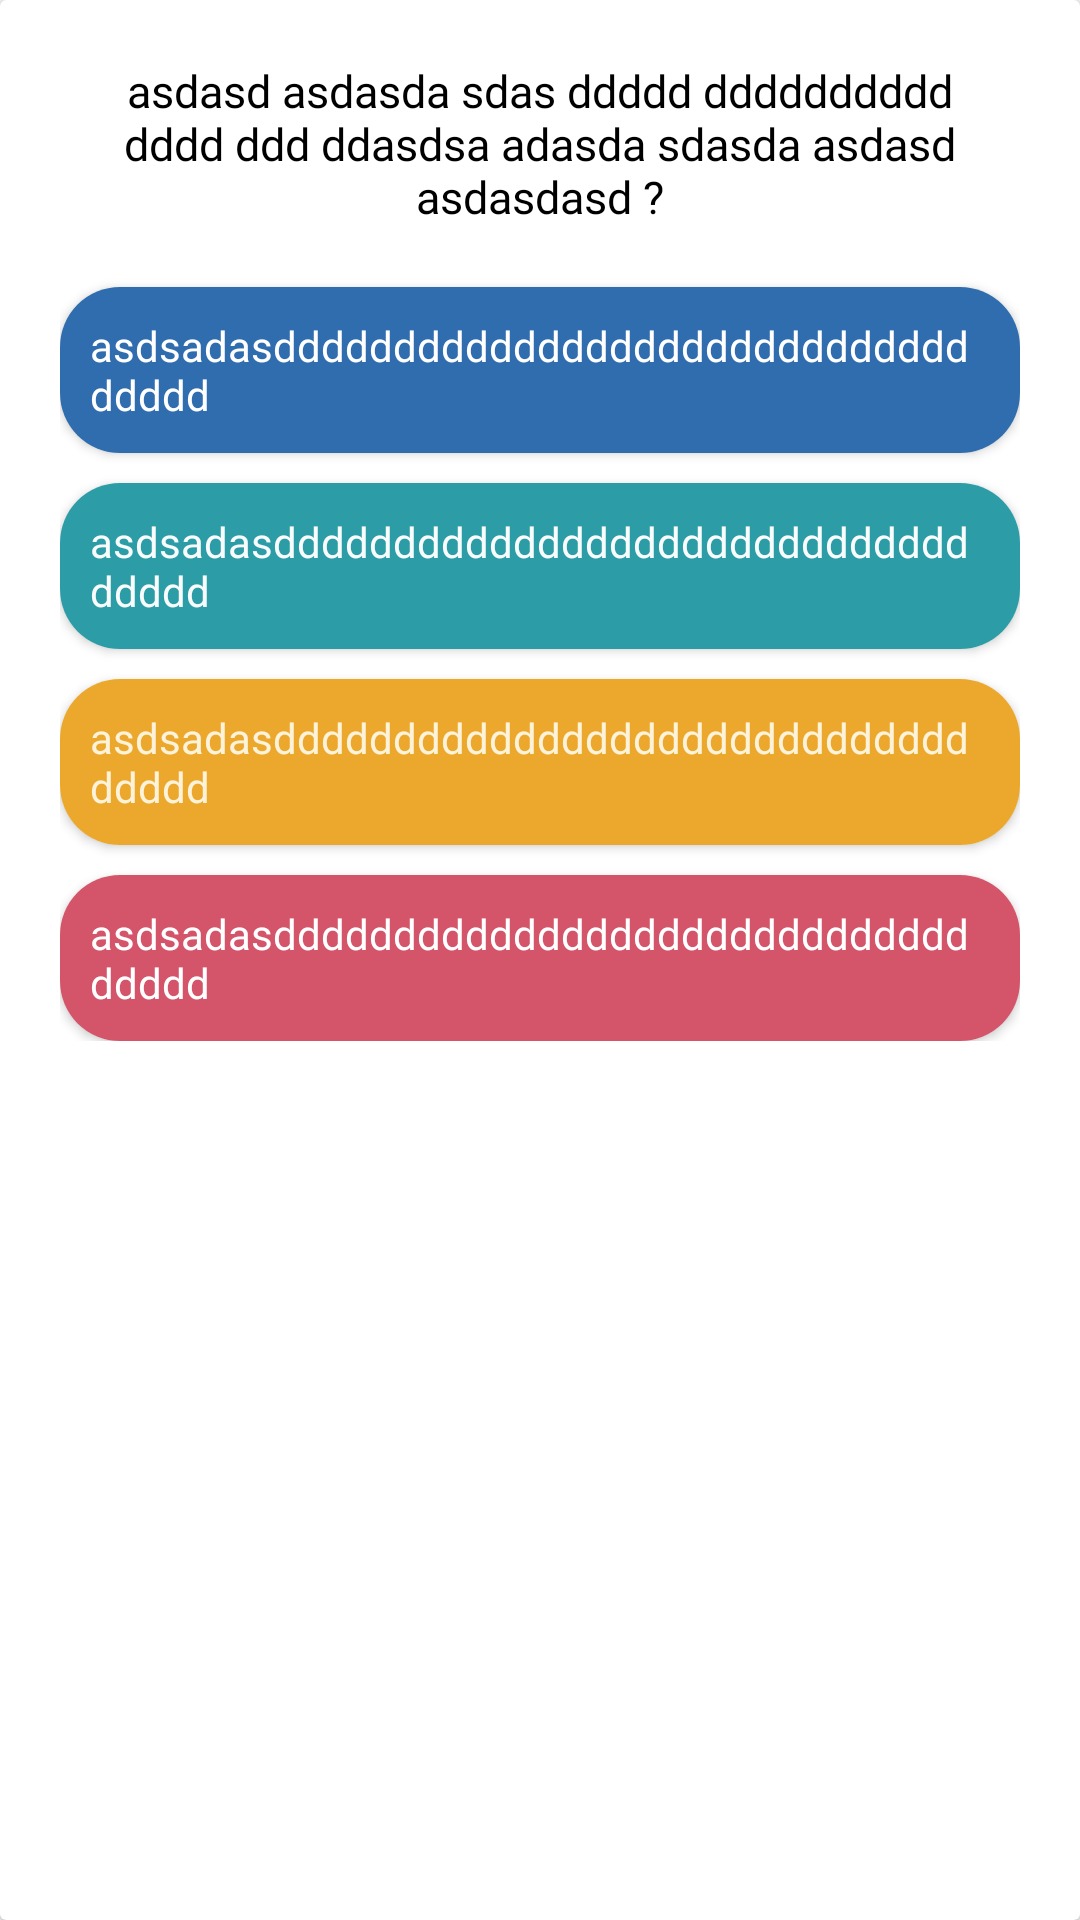

Android layout source for this screen:
<!-- AndroidManifest.xml: application theme AppTheme -->
<!-- res/layout/question_dialog.xml -->
<?xml version="1.0" encoding="utf-8"?>
<androidx.cardview.widget.CardView xmlns:android="http://schemas.android.com/apk/res/android"
    xmlns:app="http://schemas.android.com/apk/res-auto"
    android:orientation="vertical"
    android:layout_width="wrap_content"
    android:layout_height="wrap_content">
    <ScrollView
        android:layout_width="match_parent"
        android:layout_height="match_parent">
    <LinearLayout
        android:layout_width="match_parent"
        android:layout_height="match_parent"
        android:orientation="vertical"
        android:padding="20dp"
        >

           <ImageView
               android:layout_width="match_parent"
               android:layout_height="300dp"
               android:id="@+id/questionImage"
               android:visibility="gone"
               />

           <TextView
               android:layout_width="match_parent"
               android:layout_height="wrap_content"
               android:fontFamily="@font/anton"
               android:text="asdasd asdasda sdas ddddd dddddddddd dddd ddd ddasdsa adasda sdasda asdasd asdasdasd ?"
               android:textAlignment="center"
               android:textColor="#000"
               android:id="@+id/popUpQuestion"
               android:textSize="15dp"
               android:layout_marginBottom="20dp"
               />
       <androidx.cardview.widget.CardView
           android:layout_width="match_parent"
           android:layout_height="wrap_content"
           app:cardCornerRadius="20dp"

           >
           <TextView
               android:layout_width="match_parent"
               android:layout_height="wrap_content"
               android:background="#2f6dae"
               android:textColor="#fff"
               android:padding="10dp"
               android:id="@+id/ansA"
               android:text="asdsadasdddddddddddddddddddddddddddddddddd"

               />
       </androidx.cardview.widget.CardView>
        <androidx.cardview.widget.CardView
            android:layout_width="match_parent"
            android:layout_height="wrap_content"
            app:cardCornerRadius="20dp"
            android:layout_marginTop="10dp"
            >
            <TextView
                android:layout_width="match_parent"
                android:layout_height="wrap_content"
                android:background="#2c9ca6"
                android:textColor="#f9fcfd"
                android:padding="10dp"
                android:id="@+id/ansB"
                android:text="asdsadasdddddddddddddddddddddddddddddddddd"

                />
        </androidx.cardview.widget.CardView>
        <androidx.cardview.widget.CardView
            android:layout_width="match_parent"
            android:layout_height="wrap_content"
            app:cardCornerRadius="20dp"
            android:layout_marginTop="10dp"
            >
            <TextView
                android:layout_width="match_parent"
                android:layout_height="wrap_content"
                android:background="#eca82c"
                android:textColor="#fdf3da"
                android:padding="10dp"
                android:id="@+id/ansC"
                android:text="asdsadasdddddddddddddddddddddddddddddddddd"

                />
        </androidx.cardview.widget.CardView>
        <androidx.cardview.widget.CardView
            android:layout_width="match_parent"
            android:layout_height="wrap_content"
            app:cardCornerRadius="20dp"
            android:layout_marginTop="10dp"
            >
            <TextView
                android:layout_width="match_parent"
                android:layout_height="wrap_content"
                android:background="#d4546a"
                android:textColor="#fff"
                android:padding="10dp"
                android:id="@+id/ansD"
                android:text="asdsadasdddddddddddddddddddddddddddddddddd"

                />
        </androidx.cardview.widget.CardView>

    </LinearLayout>
    </ScrollView>
</androidx.cardview.widget.CardView>
<!-- resources referenced by this layout -->
<resources>
  <style name="AppTheme" parent="Theme.MaterialComponents">
          
          <item name="colorPrimary">@color/colorPrimary</item>
          <item name="colorPrimaryDark">@color/colorPrimaryDark</item>
          <item name="colorAccent">@color/colorAccent</item>
  
  
      </style>
  <color name="colorPrimary">#191A1A</color>
  <color name="colorPrimaryDark">#00574B</color>
  <color name="colorAccent">#D81B60</color>
</resources>
